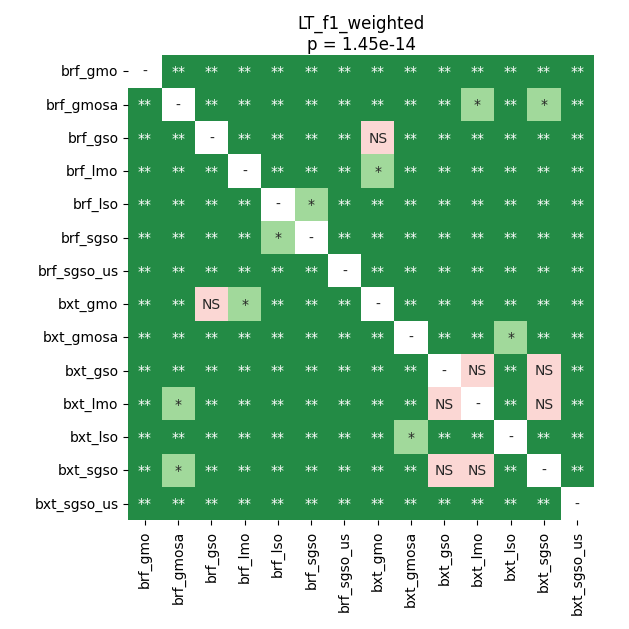

Source data for this figure (header and first rows):
	brf_gmo	brf_gmosa	brf_gso	brf_lmo	brf_lso	brf_sgso	brf_sgso_us	bxt_gmo	bxt_gmosa	bxt_gso	bxt_lmo	bxt_lso	bxt_sgso	bxt_sgso_us
brf_gmo	1.0	0.00867	0.00867	0.00867	0.00867	0.00867	0.00867	0.00867	0.00867	0.00867	0.00867	0.00867	0.00867	0.00867
brf_gmosa	0.00867	1.0	0.00867	0.00867	0.00867	0.00867	0.00867	0.00867	0.00867	0.00867	0.0248	0.00867	0.01693	0.00867
brf_gso	0.00867	0.00867	1.0	0.00867	0.00867	0.00867	0.00867	0.05655	0.00867	0.00867	0.00867	0.00867	0.00867	0.00867
brf_lmo	0.00867	0.00867	0.00867	1.0	0.00867	0.00867	0.00867	0.01693	0.00867	0.00867	0.00867	0.00867	0.00867	0.00867
brf_lso	0.00867	0.00867	0.00867	0.00867	1.0	0.04086	0.00867	0.00867	0.00867	0.00867	0.00867	0.00867	0.00867	0.00867
brf_sgso	0.00867	0.00867	0.00867	0.00867	0.04086	1.0	0.00867	0.00867	0.00867	0.00867	0.00867	0.00867	0.00867	0.00867
brf_sgso_us	0.00867	0.00867	0.00867	0.00867	0.00867	0.00867	1.0	0.00867	0.00867	0.00867	0.00867	0.00867	0.00867	0.00867
bxt_gmo	0.00867	0.00867	0.05655	0.01693	0.00867	0.00867	0.00867	1.0	0.00867	0.00867	0.00867	0.00867	0.00867	0.00867
bxt_gmosa	0.00867	0.00867	0.00867	0.00867	0.00867	0.00867	0.00867	0.00867	1.0	0.00867	0.00867	0.0248	0.00867	0.00867
bxt_gso	0.00867	0.00867	0.00867	0.00867	0.00867	0.00867	0.00867	0.00867	0.00867	1.0	0.1118	0.00867	0.6729	0.00867
bxt_lmo	0.00867	0.0248	0.00867	0.00867	0.00867	0.00867	0.00867	0.00867	0.00867	0.1118	1.0	0.00867	0.1501	0.00867
bxt_lso	0.00867	0.00867	0.00867	0.00867	0.00867	0.00867	0.00867	0.00867	0.0248	0.00867	0.00867	1.0	0.00867	0.00867
bxt_sgso	0.00867	0.01693	0.00867	0.00867	0.00867	0.00867	0.00867	0.00867	0.00867	0.6729	0.1501	0.00867	1.0	0.00867
bxt_sgso_us	0.00867	0.00867	0.00867	0.00867	0.00867	0.00867	0.00867	0.00867	0.00867	0.00867	0.00867	0.00867	0.00867	1.0
